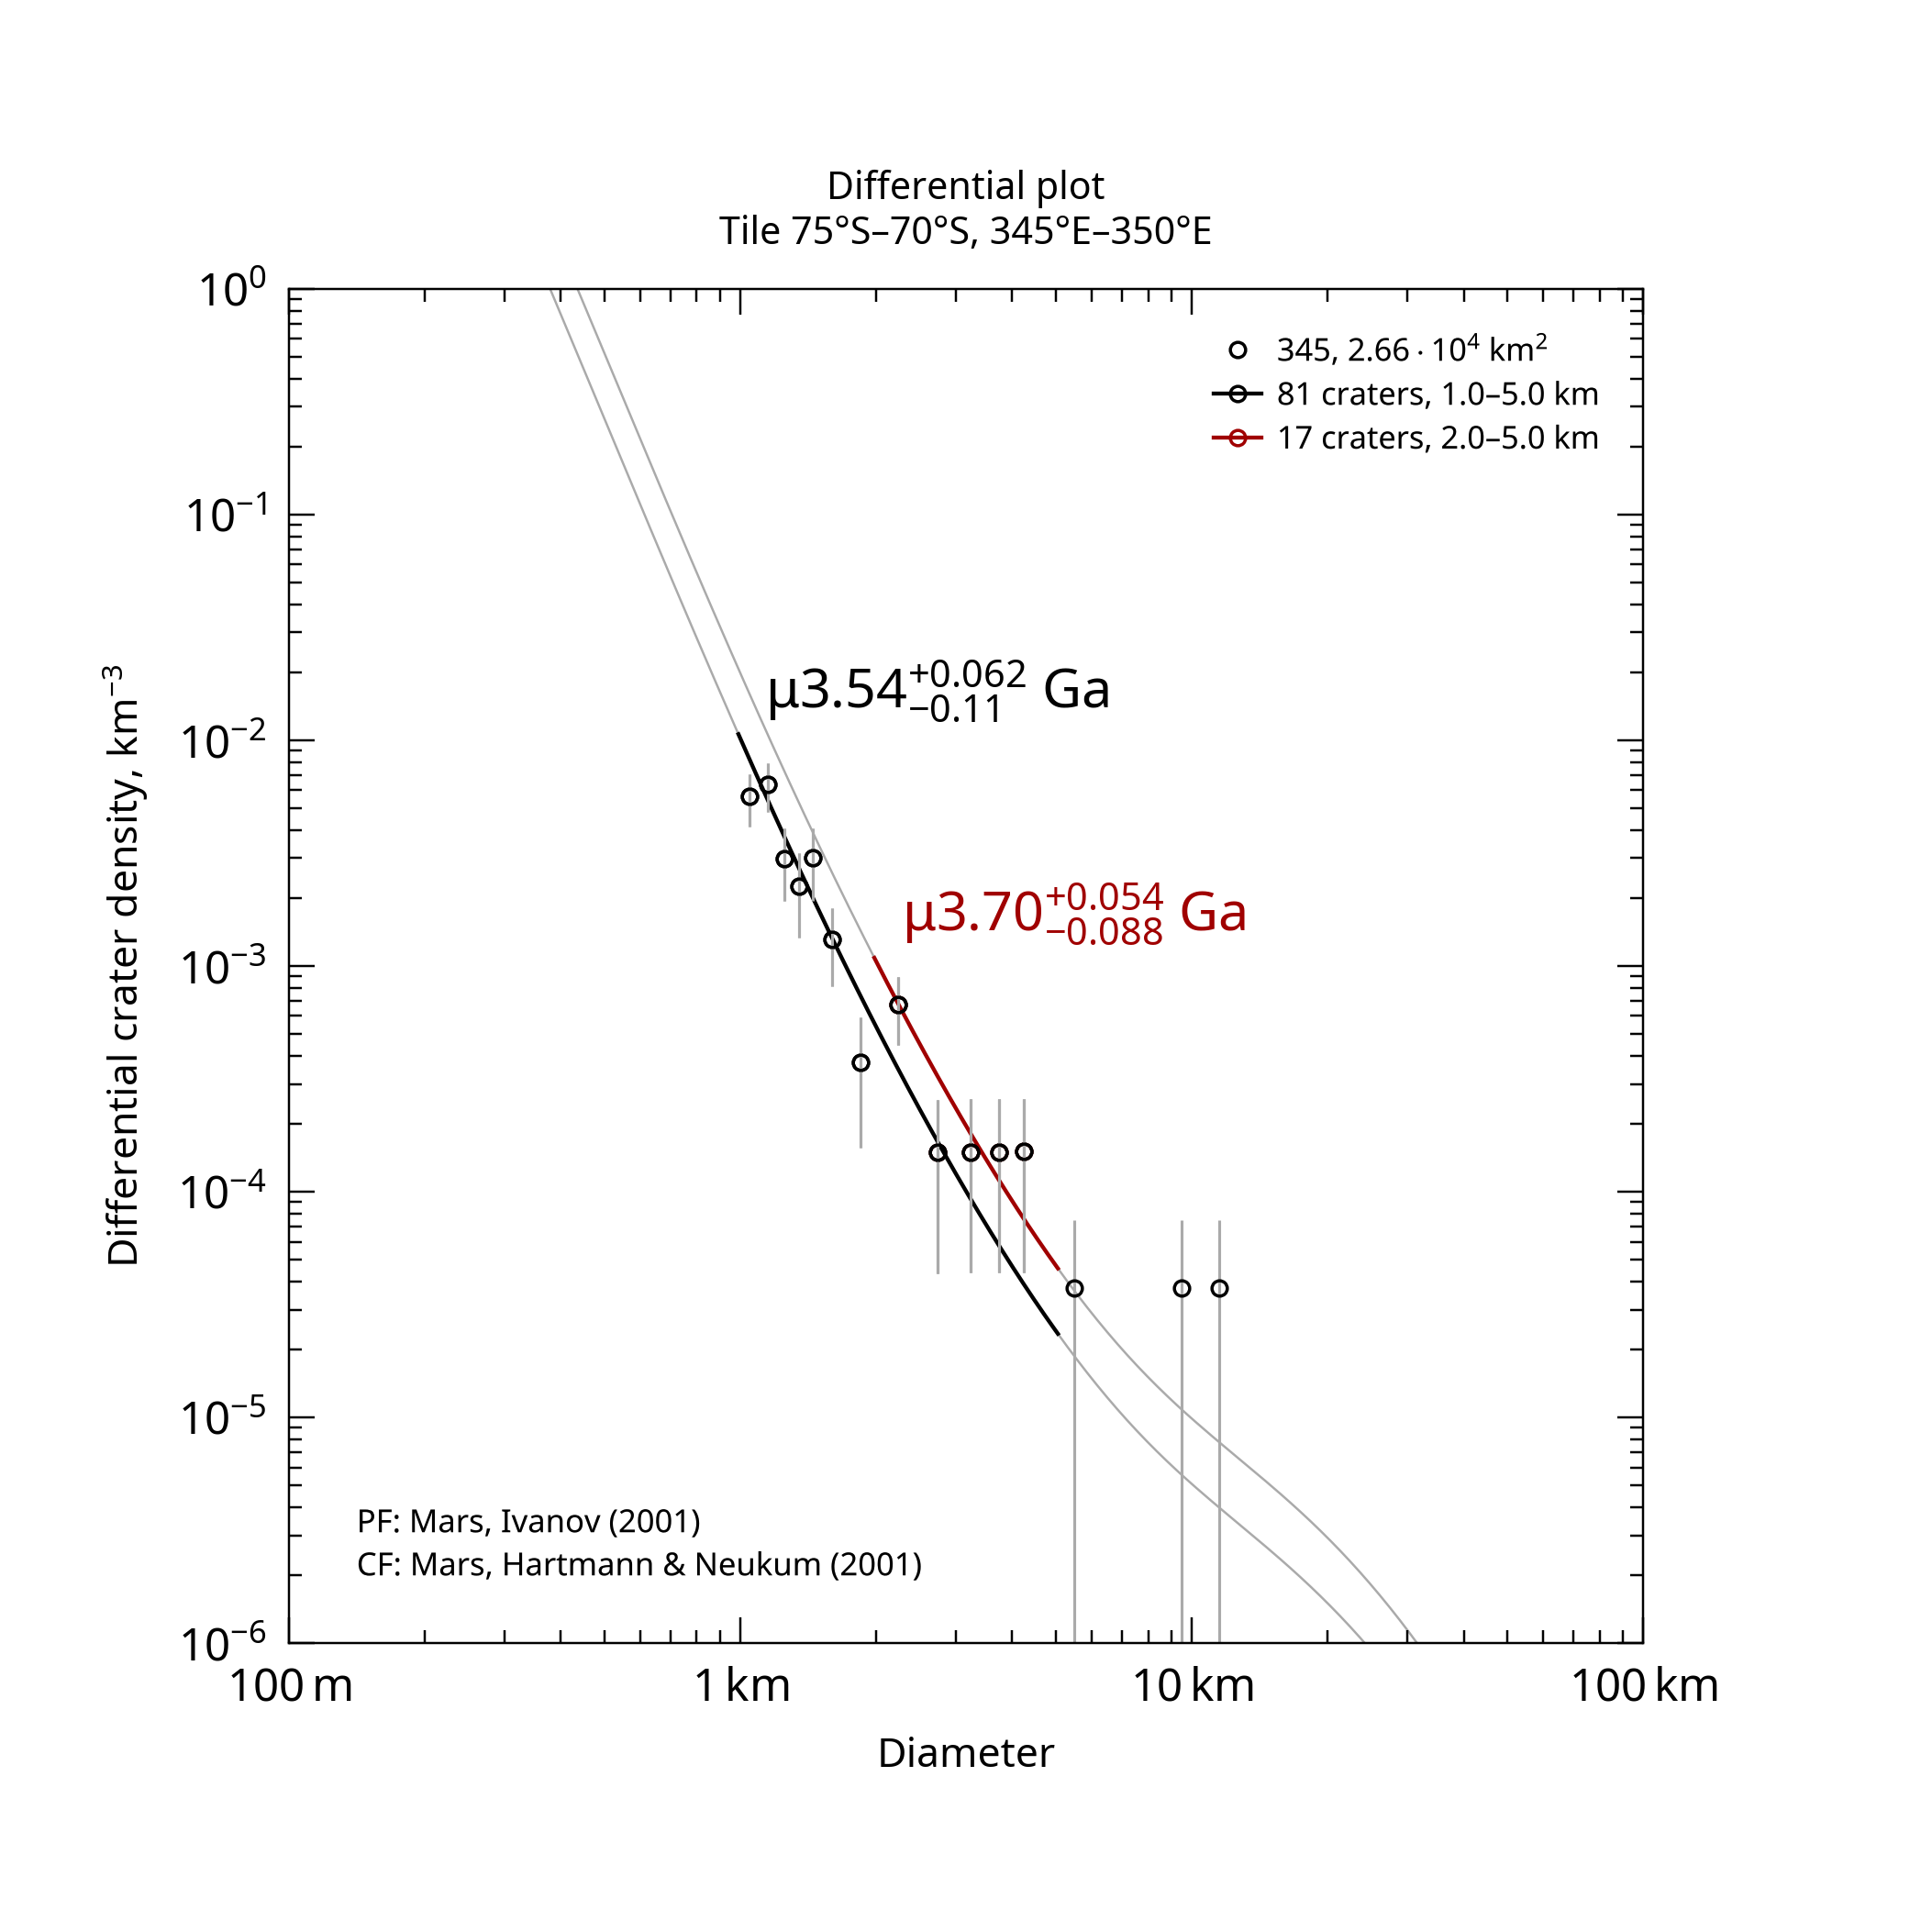

Data behind this chart, as committed beside it:
, , , , , , , , , , , , , , , , , , , , Formatted values [paste MathML into Word…
, , , , , , , , , , , , , , , , , , , , , MathML, , Latex
Name, Area, Binning, d_min, d_max, Method, Resurf, N, N_event, Age, Age-, Age+, a0, a0-, a0+, N(1), N(1)-, N(1)+, Source, , Range, Age, N(1), Age
345, 26631, pseudo-log, 1, 5, d-fit, 0, 81.0, 81, 3.54, 3.43, 3.6, -2.498, -2.626, -2.4, 3.17e-03, 2.37e-03, 3.98e-03, tiles_scc/tile_lat-75_lon+345.scc, , 1.0–5.0 km, <math xmlns="http://www.w3.org/1998/Math…, <math xmlns="http://www.w3.org/1998/Math…, $\mu3.54^{+0.062}_{-0.11}$ Ga
345, 26631, pseudo-log, 2, 5, d-fit, 0, 17.0, 17, 3.7, 3.61, 3.75, -2.209, -2.382, -2.085, 6.18e-03, 4.15e-03, 8.22e-03, tiles_scc/tile_lat-75_lon+345.scc, , 2.0–5.0 km, <math xmlns="http://www.w3.org/1998/Math…, <math xmlns="http://www.w3.org/1998/Math…, $\mu3.70^{+0.054}_{-0.088}$ Ga
